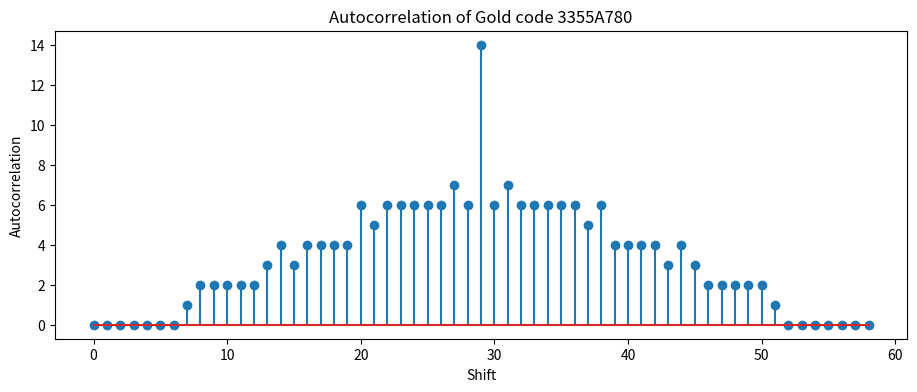

Write the Python code that produced this figure.
import numpy as np
import matplotlib.pyplot as plt

# Define the Gold code sequence
hex_num = "3355A780"
bin_num = bin(int(hex_num, 16))[2:]  # Convert hex to int, then to binary
print(len(bin_num))
seq = np.array([int(x) for x in bin_num])
print(seq)
# Compute the autocorrelation using numpy's correlate function
autocorr = np.correlate(seq, seq,mode="full")

# nr = (range(0,(2*len(seq)-1)))


# Plot
plt.figure(figsize=(11,4))
plt.stem(autocorr)

# Plot the autocorrelation
plt.xlabel('Shift')
plt.ylabel('Autocorrelation')
plt.title('Autocorrelation of Gold code 3355A780')
plt.show()

